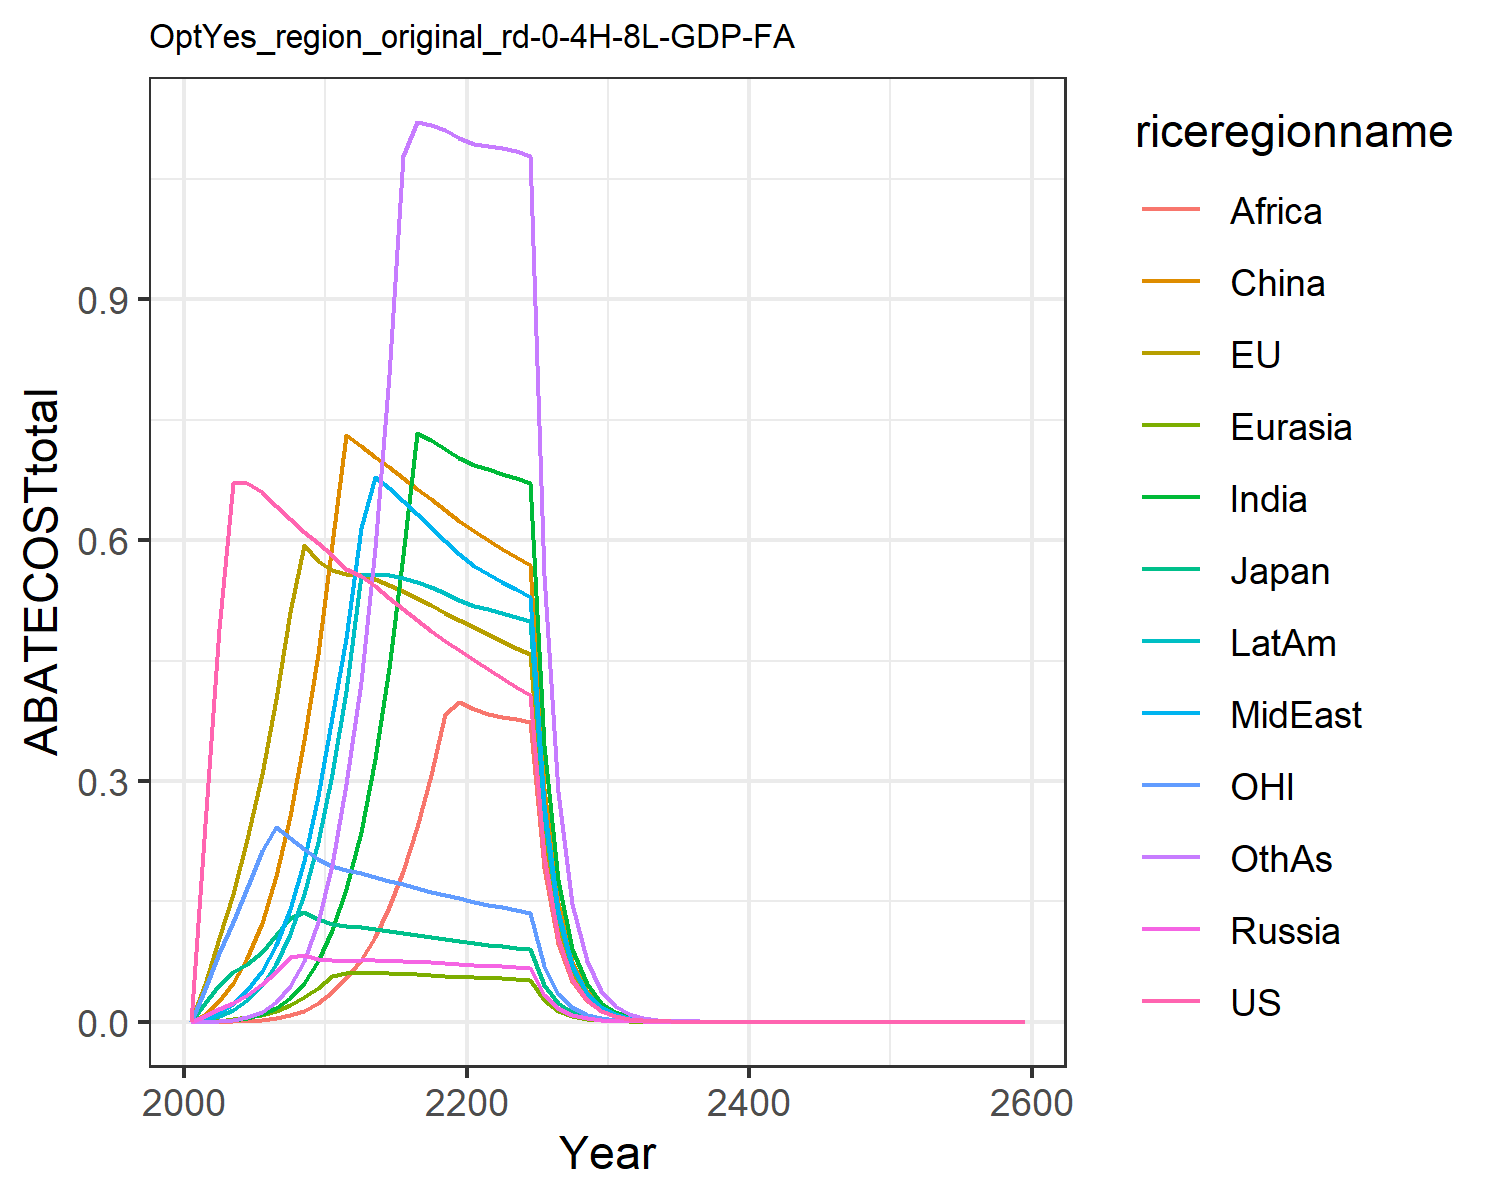

Source data for this figure (header and first rows):
0.0, 0.0, 0.0, 0.0, 0.0, 0.0, 0.0, 0.0, 0.0, 0.0, 0.0, 0.0
0.2458, 0.04701, 0.02357, 0.00701, 0.0005059, 0.009121, 0.000232, 0.003811, 3.204178170087302e-5, 0.002325, 0.0409, 0.0002149
0.4889, 0.1038, 0.04574, 0.01558, 0.001494, 0.02565, 0.0008996, 0.01121, 0.0001414, 0.007167, 0.08509, 0.0009062
0.6716, 0.1591, 0.06191, 0.02376, 0.00295, 0.04771, 0.00225, 0.02203, 0.0004048, 0.01479, 0.1237, 0.002486
0.6708, 0.2276, 0.07163, 0.03392, 0.005284, 0.07964, 0.004984, 0.03931, 0.001029, 0.02726, 0.1667, 0.005989
0.6595, 0.3085, 0.08728, 0.04665, 0.008791, 0.1227, 0.009808, 0.06342, 0.002251, 0.04574, 0.2126, 0.01269
0.6424, 0.4021, 0.1076, 0.06232, 0.01387, 0.1813, 0.01768, 0.09595, 0.004359, 0.07225, 0.2431, 0.0244
0.626, 0.5104, 0.1298, 0.08067, 0.02089, 0.2569, 0.03011, 0.1403, 0.007962, 0.1093, 0.2285, 0.04413
0.6105, 0.5937, 0.1363, 0.08312, 0.0302, 0.3508, 0.04885, 0.1997, 0.01385, 0.1591, 0.215, 0.07572
0.5963, 0.5739, 0.1274, 0.0786, 0.04174, 0.4586, 0.076, 0.2814, 0.02346, 0.2244, 0.2026, 0.1247
0.5814, 0.5623, 0.1219, 0.07641, 0.05726, 0.5951, 0.1141, 0.38, 0.03704, 0.3092, 0.1941, 0.1948
0.5646, 0.5575, 0.1192, 0.07626, 0.06076, 0.7307, 0.1659, 0.4778, 0.05441, 0.4117, 0.1888, 0.2961
0.5551, 0.5562, 0.1178, 0.07662, 0.06086, 0.7169, 0.2365, 0.6157, 0.07699, 0.5561, 0.1851, 0.4228
0.5423, 0.5513, 0.1157, 0.07647, 0.06063, 0.7037, 0.327, 0.6792, 0.1061, 0.5579, 0.1806, 0.5904
0.5284, 0.5445, 0.1132, 0.07603, 0.06019, 0.6907, 0.4409, 0.6649, 0.1427, 0.5568, 0.1759, 0.8063
0.5143, 0.5365, 0.1107, 0.07541, 0.0596, 0.6775, 0.5818, 0.6494, 0.1879, 0.5534, 0.1711, 1.078
0.5006, 0.5279, 0.1081, 0.07468, 0.05888, 0.6642, 0.7331, 0.6331, 0.2425, 0.5483, 0.1665, 1.121
0.4873, 0.5189, 0.1055, 0.07387, 0.05809, 0.6507, 0.7244, 0.6163, 0.3073, 0.5418, 0.162, 1.118
0.4747, 0.5097, 0.103, 0.073, 0.05722, 0.6372, 0.7141, 0.5993, 0.383, 0.5341, 0.1577, 1.111
0.4626, 0.5005, 0.1006, 0.0721, 0.0563, 0.6236, 0.7025, 0.5823, 0.3986, 0.5255, 0.1536, 1.101
0.4508, 0.4915, 0.09831, 0.07109, 0.05544, 0.6112, 0.6936, 0.5682, 0.3901, 0.5186, 0.1497, 1.094
0.4391, 0.4829, 0.09613, 0.06997, 0.05468, 0.6002, 0.6882, 0.5577, 0.3837, 0.5138, 0.146, 1.092
0.4278, 0.4744, 0.09405, 0.06882, 0.05391, 0.5895, 0.683, 0.548, 0.3801, 0.5092, 0.1425, 1.089
0.417, 0.4661, 0.09204, 0.06767, 0.05314, 0.5791, 0.6776, 0.5387, 0.3769, 0.5044, 0.1391, 1.084
0.4068, 0.458, 0.09011, 0.06651, 0.05237, 0.5689, 0.6717, 0.5295, 0.3736, 0.4994, 0.136, 1.079
0.206, 0.2334, 0.04579, 0.03392, 0.02677, 0.29, 0.3452, 0.2701, 0.1921, 0.2564, 0.06895, 0.5563
0.1043, 0.119, 0.02327, 0.01729, 0.01367, 0.1478, 0.1772, 0.1377, 0.09862, 0.1315, 0.03498, 0.2865
0.05283, 0.0606, 0.01182, 0.008808, 0.006979, 0.07526, 0.09085, 0.07017, 0.05058, 0.06737, 0.01774, 0.1473
0.02676, 0.03086, 0.006006, 0.004485, 0.003559, 0.03831, 0.04653, 0.03574, 0.02591, 0.03448, 0.009001, 0.0756
0.01355, 0.0157, 0.00305, 0.002283, 0.001814, 0.0195, 0.0238, 0.01819, 0.01326, 0.01763, 0.004565, 0.03875
0.006851, 0.007971, 0.001546, 0.001159, 0.0009225, 0.009894, 0.01214, 0.009237, 0.006765, 0.008991, 0.00231, 0.0198
0.003457, 0.004034, 0.0007811, 0.0005869, 0.0004678, 0.005004, 0.006175, 0.004679, 0.003442, 0.004569, 0.001166, 0.01009
0.001743, 0.00204, 0.0003944, 0.0002969, 0.000237, 0.002529, 0.003136, 0.002368, 0.001748, 0.002319, 0.0005882, 0.005132
0.000879, 0.001031, 0.0001991, 0.0001501, 0.0001199, 0.001277, 0.001592, 0.001198, 0.0008872, 0.001176, 0.0002966, 0.002607
0.0004431, 0.0005206, 0.0001004, 7.586435695249721e-5, 6.0679570659337967e-5, 0.0006445, 0.000807, 0.0006057, 0.0004498, 0.0005957, 0.0001495, 0.001323
0.0002234, 0.0002629, 5.067476156598067e-5, 3.8328218932466e-5, 3.068519899869549e-5, 0.0003252, 0.0004089, 0.0003061, 0.0002279, 0.0003017, 7.53656699435264e-5, 0.0006712
0.0001126, 0.0001327, 2.5561752449500363e-5, 1.9359178891560147e-5, 1.5511839714559376e-5, 0.0001641, 0.0002071, 0.0001547, 0.0001154, 0.0001527, 3.79858200427533e-5, 0.0003402
5.675456459560299e-5, 6.698212355314436e-5, 1.2892872390110436e-5, 9.775999260992901e-6, 7.839124912765923e-6, 8.275229807335197e-5, 0.0001048, 7.813287129513233e-5, 5.842031417471341e-5, 7.724093010259263e-5, 1.9144681673570586e-5, 0.0001723
2.8607598745847657e-5, 3.380155963707183e-5, 6.5024495687541685e-6, 4.9357631488941966e-6, 3.960573766403948e-6, 4.173021961503418e-5, 5.302992019649256e-5, 3.945786881317389e-5, 2.955467853678294e-5, 3.906244970671684e-5, 9.648492543628333e-6, 8.72357643906101e-5
1.4419830952661458e-5, 1.7054953685556368e-5, 3.279273732934343e-6, 2.4915875215790854e-6, 2.00054237713477e-6, 2.104043525612971e-5, 2.6820423191029224e-5, 1.99226026144778e-5, 1.494547498474067e-5, 1.974820430867629e-5, 4.862490351633225e-6, 4.414207282206535e-5
7.26838198660455e-6, 8.604140192956198e-6, 1.6536941324322028e-6, 1.2575765843821224e-6, 1.0102926167759489e-6, 1.060717189447727e-5, 1.3560036857174279e-5, 1.0057275676994996e-5, 7.554969054992233e-6, 9.980838296051522e-6, 2.45046155628027e-6, 2.2326644131655586e-5
3.6636524964622113e-6, 4.340236474231311e-6, 8.338963426959855e-7, 6.346520311741592e-7, 5.101119275692512e-7, 5.346768750508175e-6, 6.8536464278430645e-6, 5.076265560716963e-6, 3.817782834857852e-6, 5.043020603487504e-6, 1.2348892915131506e-6, 1.1288217380788733e-5
1.8466715965785454e-6, 2.1891386104954054e-6, 4.204848008099034e-7, 3.2024725425166044e-7, 2.575197882803355e-7, 2.6948541966293795e-6, 3.4630707563830797e-6, 2.5617979155107464e-6, 1.928677292087868e-6, 2.547476811772839e-6, 6.223001265700778e-7, 5.705254058605991e-6
9.308158087151733e-7, 1.1040568082423083e-6, 2.1201741011702572e-7, 1.615803553007247e-7, 1.2998391513809746e-7, 1.3581124721184375e-6, 1.749410407584073e-6, 1.2926710684225983e-6, 9.740706423267833e-7, 1.2865767284990826e-6, 3.135913140767525e-7, 2.882617982064441e-6
4.691765709243068e-7, 5.567647285180289e-7, 1.068998645532224e-7, 8.151723943113802e-8, 6.560074998233486e-8, 6.843791971170314e-7, 8.835341142633505e-7, 6.521976692525427e-7, 4.918303169323565e-7, 6.496451605292338e-7, 1.580232030026156e-7, 1.4560454291774198e-6
2.3648695126640372e-7, 2.8074859159565e-7, 5.389747860305251e-8, 4.1121792966249244e-8, 3.3103494841494054e-8, 3.4484350150767074e-7, 4.4613444072247373e-7, 3.2902082339693027e-7, 2.4828149648667974e-7, 3.2797441891621916e-7, 7.962890907636279e-8, 7.352760357857886e-7
1.1919998242558547e-7, 1.4155725638681068e-7, 2.7173560182419085e-8, 2.0742439055268502e-8, 1.6702821881471047e-8, 1.7374595616525629e-7, 2.2523069746417705e-7, 1.659681883670059e-7, 1.2531033007679786e-7, 1.6555197058700548e-7, 4.0124910757608186e-8, 3.7121395134205884e-7
6.008183947799845e-8, 7.137040653473292e-8, 1.3699744568826213e-8, 1.0462030905706049e-8, 8.426775700644615e-9, 8.753418539886606e-8, 1.1368850657792584e-7, 8.371198143915101e-8, 6.323407743801851e-8, 8.355376181142183e-8, 2.021860179629611e-8, 1.873726693135624e-7
3.0283647371823646e-8, 3.598141426580486e-8, 6.906645783558127e-9, 5.276469891531503e-9, 4.2510163676861494e-9, 4.4097467962042155e-8, 5.737724383923702e-8, 4.221971375596344e-8, 3.1903975869112166e-8, 4.216391563731283e-8, 1.01878416912117e-8, 9.455946553879709e-8
1.5264093282368813e-8, 1.8139053414787354e-8, 3.4818620232989986e-9, 2.660999825548545e-9, 2.1443104407858045e-9, 2.221390823927558e-8, 2.8953645823990182e-8, 2.1291737188316542e-8, 1.609438991917968e-8, 2.1274754811317268e-8, 5.133429215944387e-9, 4.7712093004892565e-8
7.69363679819314e-9, 9.143857203049247e-9, 1.7552799785978195e-9, 1.3419073398642416e-9, 1.081557238003356e-9, 1.1189580956635745e-8, 1.4608747631339692e-8, 1.0736877718776202e-8, 8.117951221662943e-9, 1.0733510720731077e-8, 2.5865898569759684e-9, 2.4070423837977512e-8
3.877842593043125e-9, 4.609189650789325e-9, 8.848557027145018e-10, 6.766727333455859e-10, 5.454832540189441e-10, 5.636145111280091e-9, 7.370110827300883e-9, 5.414005418480536e-9, 4.094172023223754e-9, 5.414733170094516e-9, 1.303294115730002e-9, 1.2141636851408645e-8
1.9545487575151816e-9, 2.3232811907564633e-9, 4.460570526897498e-10, 3.412048996015761e-10, 2.750972276742283e-10, 2.8387803182683166e-9, 3.7178426407390596e-9, 2.7298297011494305e-9, 2.0646120097576646e-9, 2.7313312110617522e-9, 6.566779436658216e-10, 6.123712203635754e-9
9.851462326452709e-10, 1.1710153830298537e-9, 2.2485414786713098e-10, 1.7204183329726064e-10, 1.3872873537920567e-10, 1.4297637971725763e-9, 1.8752887338979765e-9, 1.3763560821038864e-9, 1.0410414573504212e-9, 1.3776450591787807e-9, 3.308703134829018e-10, 3.0881726355441537e-9
4.965383420779007e-10, 5.902125990974447e-10, 1.133455618008782e-10, 8.674345368163368e-11, 6.995590347809175e-11, 7.200806858033226e-10, 9.458216157207022e-10, 6.939152454013193e-10, 5.248786076566081e-10, 6.948151031751823e-10, 1.6670890168844895e-10, 1.55719270524366e-9
2.502665588906708e-10, 2.9746830568237893e-10, 5.713494318080981e-11, 4.373455154419532e-11, 3.5274602702306705e-11, 3.6264668432591687e-10, 4.769992592703595e-10, 3.4983577925284117e-10, 2.646151209524171e-10, 3.504072332602573e-10, 8.399542187074445e-11, 7.85129706152867e-10
1.2613942661655803e-10, 1.4992030218048462e-10, 2.8800050145100194e-11, 2.204952847480682e-11, 1.778613581064591e-11, 1.826304313909164e-10, 2.4054517539707707e-10, 1.7636232917624685e-10, 1.3339473434688018e-10, 1.7670606425458573e-10, 4.232027599409297e-11, 3.9582440719780236e-10
6.35765476502235e-11, 7.55559712609239e-11, 1.4517081404899097e-11, 1.111633982234692e-11, 8.967770901225591e-12, 9.197092478622073e-11, 1.2129666824265547e-10, 8.89063359944527e-11, 6.7240966055634e-11, 8.910597901833743e-11, 2.132247518142413e-11, 1.9953970236573536e-10
3.2043588967124156e-11, 3.8077348825845595e-11, 7.317461209533253e-12, 5.604195900092786e-12, 4.521394351144145e-12, 4.631449395198583e-11, 6.11613265743811e-11, 4.481735537715755e-11, 3.389246254957209e-11, 4.493051832215195e-11, 1.0742940820717975e-11, 1.0058304991545537e-10
1.61504100557528e-11, 1.91891200734383e-11, 3.6883912675032146e-12, 2.8252363974668576e-12, 2.2795370747792528e-12, 2.332239505821344e-11, 3.0837773128344227e-11, 2.2591630737416996e-11, 1.7082391022512048e-11, 2.26546408399625e-11, 5.412592932570868e-12, 5.069811896998995e-11
